Run: headless pygame with SDL's dummy video driver; simulated clock (each Clock.tick advances the game by its frame time, no real sleeping); random seed 0; keys injected as events and as key.get_pressed() state; no mouse input.
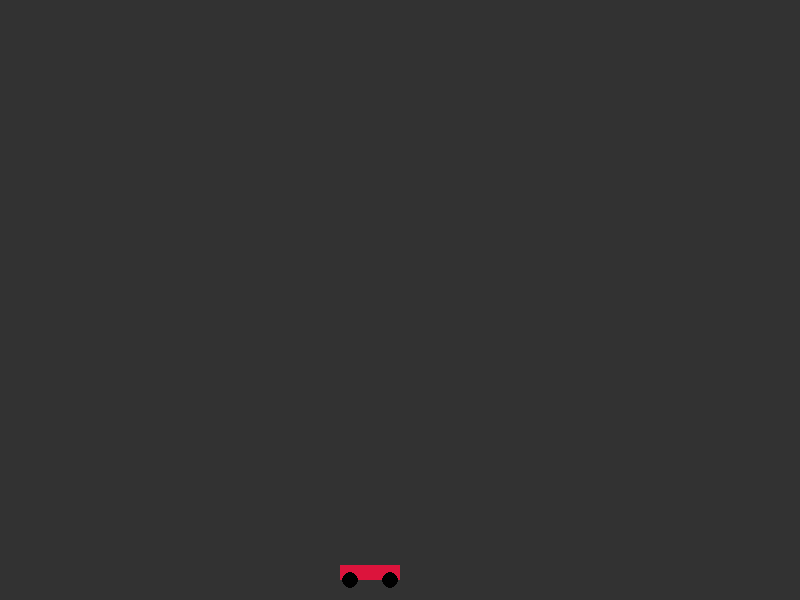
Frame 1 of 4 · flips 1–60 · no input
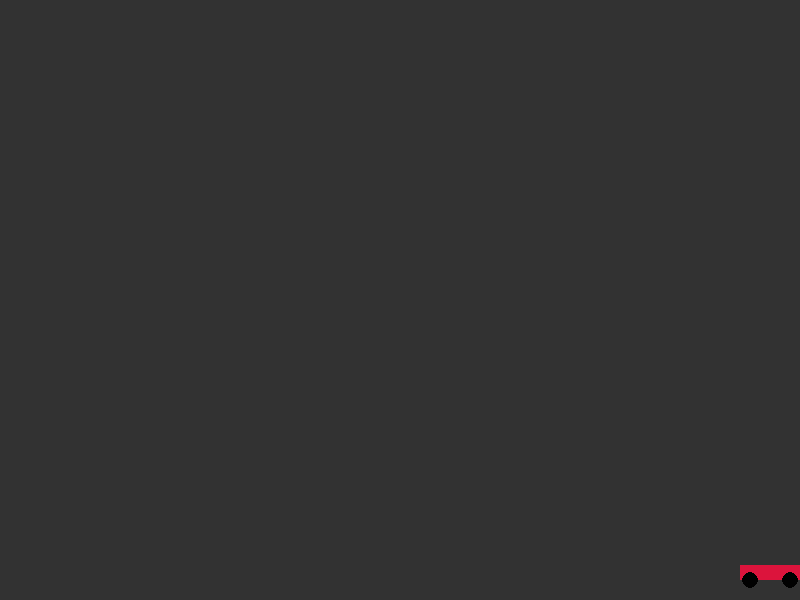
Frame 2 of 4 · flips 61–180 · tapped SPACE, RETURN · held RIGHT (→), D
Frame 3 of 4 · flips 181–300 · held DOWN (↓), S · screen unchanged from frame 2, image omitted
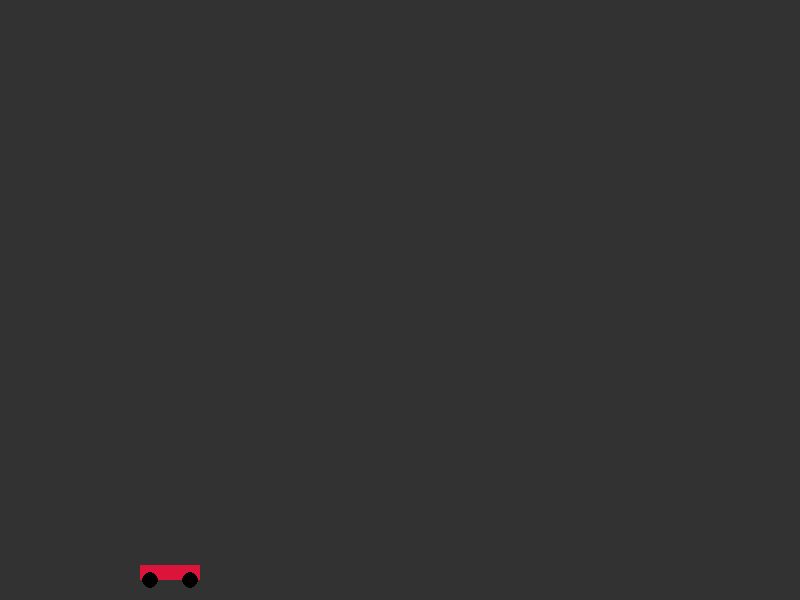
Frame 4 of 4 · flips 301–420 · held LEFT (←), A, UP (↑), W

The pygame program that drew these frames:

import pygame
import sys

# Initialize pygame
pygame.init()

# Screen settings
WIDTH, HEIGHT = 800, 600
screen = pygame.display.set_mode((WIDTH, HEIGHT))
pygame.display.set_caption("Red Car Game")

# Colors
RED = (220, 20, 60)
WHITE = (255, 255, 255)
GRAY = (50, 50, 50)

# Car settings
car_width, car_height = 60, 30 // 2
car_x, car_y = WIDTH // 2 - car_width, HEIGHT - car_height - 20

car_speed = 5
clock = pygame.time.Clock()

# Main loop
running = True
while running:
    screen.fill(GRAY)
    # Event handling
    for event in pygame.event.get():
        if event.type == pygame.QUIT:
            running = False

    # Key handling
    keys = pygame.key.get_pressed()
    if keys[pygame.K_LEFT] and car_x > 0:
        car_x -= car_speed
    if keys[pygame.K_RIGHT] and car_x < WIDTH - car_width:
        car_x += car_speed

    # Draw car (simple rectangle)
    pygame.draw.rect(screen, RED, (car_x, car_y, car_width, car_height))
    # Draw wheels
    pygame.draw.circle(screen, (0, 0, 0), (car_x + 10, car_y + car_height), 8)
    pygame.draw.circle(screen, (0, 0, 0), (car_x + car_width - 10, car_y + car_height), 8)

    pygame.display.flip()
    clock.tick(60)

pygame.quit()
sys.exit()
